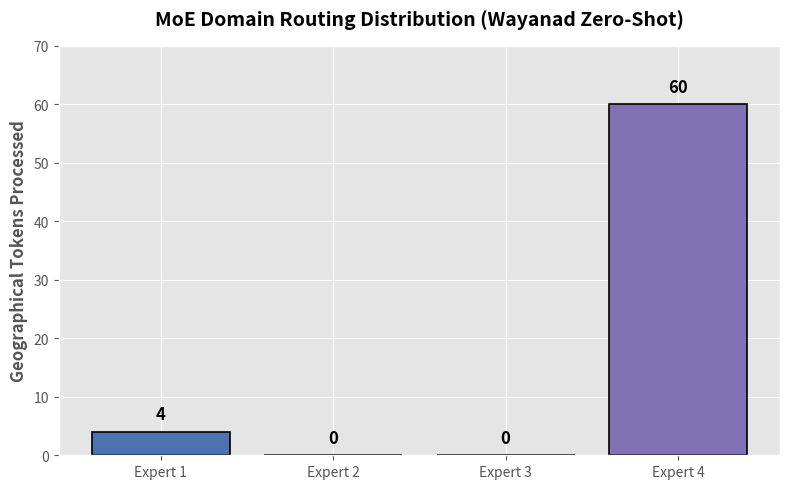

The matplotlib source for this figure:
import matplotlib.pyplot as plt

def plot_routing_distribution():
    # Data extracted from the MoE Router
    experts = ['Expert 1', 'Expert 2', 'Expert 3', 'Expert 4']
    tokens = [4, 0, 0, 60]
    
    # Professional research paper styling
    plt.style.use('ggplot')
    fig, ax = plt.subplots(figsize=(8, 5))
    
    # Generate the bar chart
    colors = ['#4C72B0', '#55A868', '#C44E52', '#8172B3']
    bars = ax.bar(experts, tokens, color=colors, edgecolor='black', linewidth=1.2)
    
    # Add the exact token counts on top of each bar
    for bar in bars:
        yval = bar.get_height()
        ax.text(bar.get_x() + bar.get_width()/2, yval + 1.5, int(yval), 
                ha='center', va='bottom', fontweight='bold', fontsize=12)
    
    # Formatting
    ax.set_ylabel('Geographical Tokens Processed', fontweight='bold', fontsize=12)
    ax.set_title('MoE Domain Routing Distribution (Wayanad Zero-Shot)', fontweight='bold', fontsize=14, pad=15)
    ax.set_ylim(0, 70) # Add headroom for the text
    
    # Save the graph
    plt.tight_layout()
    plt.savefig('routing_distribution.png', dpi=300)
    print("Graph saved successfully as 'routing_distribution.png'.")
    plt.show()

if __name__ == "__main__":
    plot_routing_distribution()
